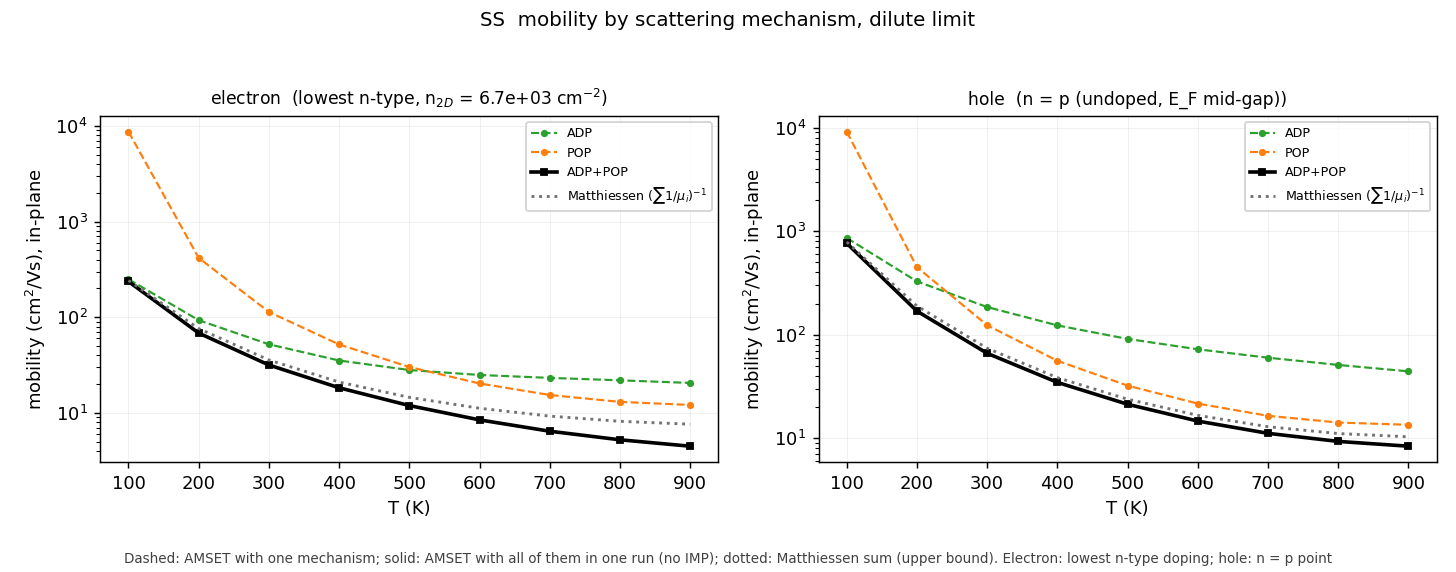

The data file committed next to this chart (first rows):
# [0053][0054] mechanism-resolved 迁移率（去 …, E_F-E_v)/kT（< 5 不是稀薄极限）；空穴取本征点 doping = …
# 单机制 = AMSET transport.json 的 mobility[…
T_K, carrier, role, source, doping_cm3, n_2D_cm-2, mechanism, mu_cm2/Vs, share_1/mu, eta, total_source, total_mechs
100, electron, main, lowest n-type, -3.365e+10, 6730, ADP, 249.3, 0.9721, , , 
100, electron, main, lowest n-type, -3.365e+10, 6730, POP, 8674, 0.02794, , , 
100, electron, main, lowest n-type, -3.365e+10, 6730, Matthiessen sum, 242.3, , , , 
100, electron, main, lowest n-type, -3.365e+10, 6730, combined, 236.5, , , 去 IMP（ADP+POP）, ADP+POP
200, electron, main, lowest n-type, -3.365e+10, 6730, ADP, 93.16, 0.8173, , , 
200, electron, main, lowest n-type, -3.365e+10, 6730, POP, 416.7, 0.1827, , , 
200, electron, main, lowest n-type, -3.365e+10, 6730, Matthiessen sum, 76.14, , , , 
200, electron, main, lowest n-type, -3.365e+10, 6730, combined, 68.33, , , 去 IMP（ADP+POP）, ADP+POP
300, electron, main, lowest n-type, -3.365e+10, 6730, ADP, 52.16, 0.6854, , , 
300, electron, main, lowest n-type, -3.365e+10, 6730, POP, 113.6, 0.3146, , , 
300, electron, main, lowest n-type, -3.365e+10, 6730, Matthiessen sum, 35.75, , , , 
300, electron, main, lowest n-type, -3.365e+10, 6730, combined, 31.71, , , 去 IMP（ADP+POP）, ADP+POP
400, electron, main, lowest n-type, -3.365e+10, 6730, ADP, 35.33, 0.5952, , , 
400, electron, main, lowest n-type, -3.365e+10, 6730, POP, 51.95, 0.4048, , , 
400, electron, main, lowest n-type, -3.365e+10, 6730, Matthiessen sum, 21.03, , , , 
400, electron, main, lowest n-type, -3.365e+10, 6730, combined, 18.32, , , 去 IMP（ADP+POP）, ADP+POP
500, electron, main, lowest n-type, -3.365e+10, 6730, ADP, 28.09, 0.5181, , , 
500, electron, main, lowest n-type, -3.365e+10, 6730, POP, 30.21, 0.4819, , , 
500, electron, main, lowest n-type, -3.365e+10, 6730, Matthiessen sum, 14.56, , , , 
500, electron, main, lowest n-type, -3.365e+10, 6730, combined, 11.95, , , 去 IMP（ADP+POP）, ADP+POP
600, electron, main, lowest n-type, -3.365e+10, 6730, ADP, 24.94, 0.4491, , , 
600, electron, main, lowest n-type, -3.365e+10, 6730, POP, 20.33, 0.5509, , , 
600, electron, main, lowest n-type, -3.365e+10, 6730, Matthiessen sum, 11.2, , , , 
600, electron, main, lowest n-type, -3.365e+10, 6730, combined, 8.467, , , 去 IMP（ADP+POP）, ADP+POP
700, electron, main, lowest n-type, -3.365e+10, 6730, ADP, 23.26, 0.3986, , , 
700, electron, main, lowest n-type, -3.365e+10, 6730, POP, 15.41, 0.6014, , , 
700, electron, main, lowest n-type, -3.365e+10, 6730, Matthiessen sum, 9.27, , , , 
700, electron, main, lowest n-type, -3.365e+10, 6730, combined, 6.448, , , 去 IMP（ADP+POP）, ADP+POP
800, electron, main, lowest n-type, -3.365e+10, 6730, ADP, 21.94, 0.3731, , , 
800, electron, main, lowest n-type, -3.365e+10, 6730, POP, 13.06, 0.6269, , , 
800, electron, main, lowest n-type, -3.365e+10, 6730, Matthiessen sum, 8.185, , , , 
800, electron, main, lowest n-type, -3.365e+10, 6730, combined, 5.246, , , 去 IMP（ADP+POP）, ADP+POP
900, electron, main, lowest n-type, -3.365e+10, 6730, ADP, 20.59, 0.3707, , , 
900, electron, main, lowest n-type, -3.365e+10, 6730, POP, 12.13, 0.6293, , , 
900, electron, main, lowest n-type, -3.365e+10, 6730, Matthiessen sum, 7.634, , , , 
900, electron, main, lowest n-type, -3.365e+10, 6730, combined, 4.497, , , 去 IMP（ADP+POP）, ADP+POP
100, electron, check, 2nd-lowest n-type, -3.365e+11, 67300, combined, 236.5, , , 去 IMP（ADP+POP）, ADP+POP
200, electron, check, 2nd-lowest n-type, -3.365e+11, 67300, combined, 68.33, , , 去 IMP（ADP+POP）, ADP+POP
300, electron, check, 2nd-lowest n-type, -3.365e+11, 67300, combined, 31.71, , , 去 IMP（ADP+POP）, ADP+POP
400, electron, check, 2nd-lowest n-type, -3.365e+11, 67300, combined, 18.32, , , 去 IMP（ADP+POP）, ADP+POP
500, electron, check, 2nd-lowest n-type, -3.365e+11, 67300, combined, 11.95, , , 去 IMP（ADP+POP）, ADP+POP
600, electron, check, 2nd-lowest n-type, -3.365e+11, 67300, combined, 8.467, , , 去 IMP（ADP+POP）, ADP+POP
700, electron, check, 2nd-lowest n-type, -3.365e+11, 67300, combined, 6.448, , , 去 IMP（ADP+POP）, ADP+POP
800, electron, check, 2nd-lowest n-type, -3.365e+11, 67300, combined, 5.246, , , 去 IMP（ADP+POP）, ADP+POP
900, electron, check, 2nd-lowest n-type, -3.365e+11, 67300, combined, 4.497, , , 去 IMP（ADP+POP）, ADP+POP
100, hole, main, n = p (undoped), 0, 0, ADP, 860.8, 0.9139, 48.27, , 
100, hole, main, n = p (undoped), 0, 0, POP, 9132, 0.08614, 48.27, , 
100, hole, main, n = p (undoped), 0, 0, Matthiessen sum, 786.6, , 48.27, , 
100, hole, main, n = p (undoped), 0, 0, combined, 763.8, , 48.27, 去 IMP（ADP+POP）, ADP+POP
200, hole, main, n = p (undoped), 0, 0, ADP, 327.3, 0.5787, 24.12, , 
200, hole, main, n = p (undoped), 0, 0, POP, 449.6, 0.4213, 24.12, , 
200, hole, main, n = p (undoped), 0, 0, Matthiessen sum, 189.4, , 24.12, , 
200, hole, main, n = p (undoped), 0, 0, combined, 169.1, , 24.12, 去 IMP（ADP+POP）, ADP+POP
300, hole, main, n = p (undoped), 0, 0, ADP, 185.1, 0.4002, 16.08, , 
300, hole, main, n = p (undoped), 0, 0, POP, 123.5, 0.5998, 16.08, , 
300, hole, main, n = p (undoped), 0, 0, Matthiessen sum, 74.07, , 16.08, , 
300, hole, main, n = p (undoped), 0, 0, combined, 66.2, , 16.08, 去 IMP（ADP+POP）, ADP+POP
400, hole, main, n = p (undoped), 0, 0, ADP, 123.1, 0.3129, 12.07, , 
... 32 more rows
